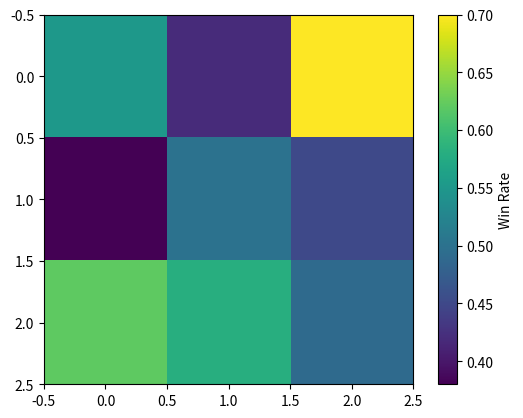

This chart was generated by the following Python code:
import matplotlib.pyplot as plt

win_rates = [
    [0.55, 0.42, 0.70],
    [0.38, 0.50, 0.45],
    [0.62, 0.58, 0.49],
]

plt.imshow(win_rates)  # type: ignore
plt.colorbar(label="Win Rate")  # type: ignore
plt.show()  # type: ignore
